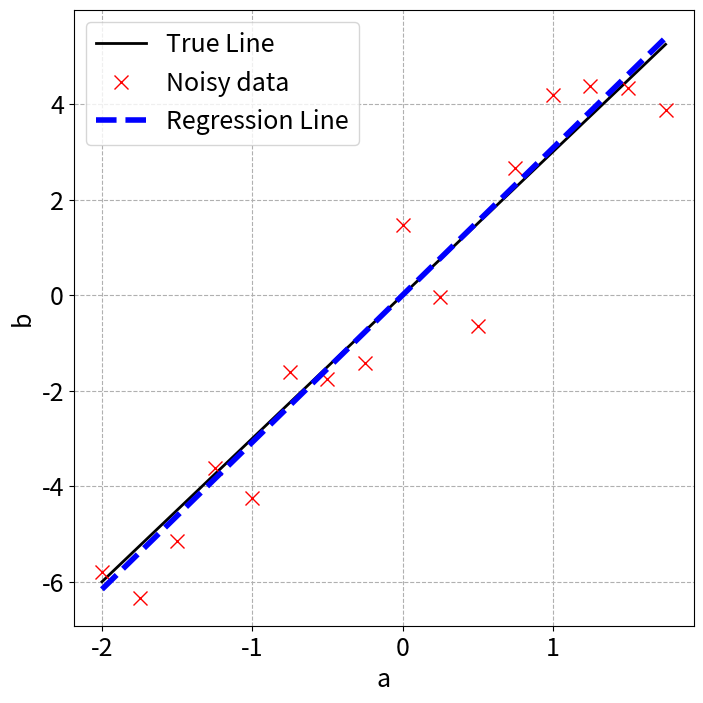

This figure's Python source:
import numpy as np
import matplotlib.pyplot as plt
plt.rcParams['figure.figsize'] = [8,8]
plt.rcParams.update({'font.size': 18})

# True Slope
x = 3
a = np.arange(-2,2,0.25)
a = a.reshape(-1,1)
b= x*a + np.random.randn(*a.shape)

plt.plot(a, x*a, color='k', linewidth=2, label='True Line')
plt.plot(a, b, 'x', color='r', markersize=10, label='Noisy data')

U, S, VT = np.linalg.svd(a, full_matrices=False)
xtilde= VT.T @ np.linalg.inv(np.diag(S)) @ U.T @ b

plt.plot(a, xtilde*a, '--', color='b', linewidth=4, label='Regression Line')

plt.xlabel('a')
plt.ylabel('b')

plt.grid(linestyle='--')
plt.legend()
plt.show()
